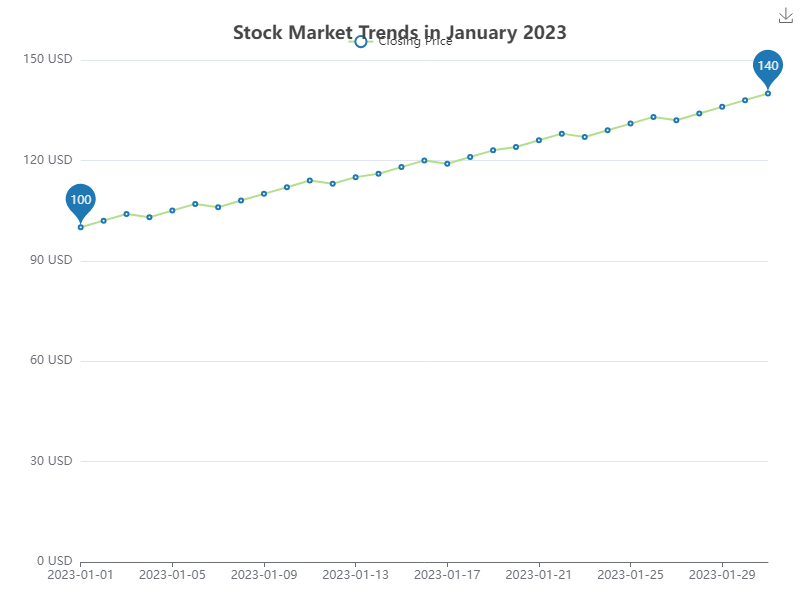

The data file committed next to this chart (first rows):
Date, Closing Price
2023-01-01, 100
2023-01-02, 102
2023-01-03, 104
2023-01-04, 103
2023-01-05, 105
2023-01-06, 107
2023-01-07, 106
2023-01-08, 108
2023-01-09, 110
2023-01-10, 112
2023-01-11, 114
2023-01-12, 113
2023-01-13, 115
2023-01-14, 116
2023-01-15, 118
2023-01-16, 120
2023-01-17, 119
2023-01-18, 121
2023-01-19, 123
2023-01-20, 124
2023-01-21, 126
2023-01-22, 128
2023-01-23, 127
2023-01-24, 129
2023-01-25, 131
2023-01-26, 133
2023-01-27, 132
2023-01-28, 134
2023-01-29, 136
2023-01-30, 138
2023-01-31, 140
